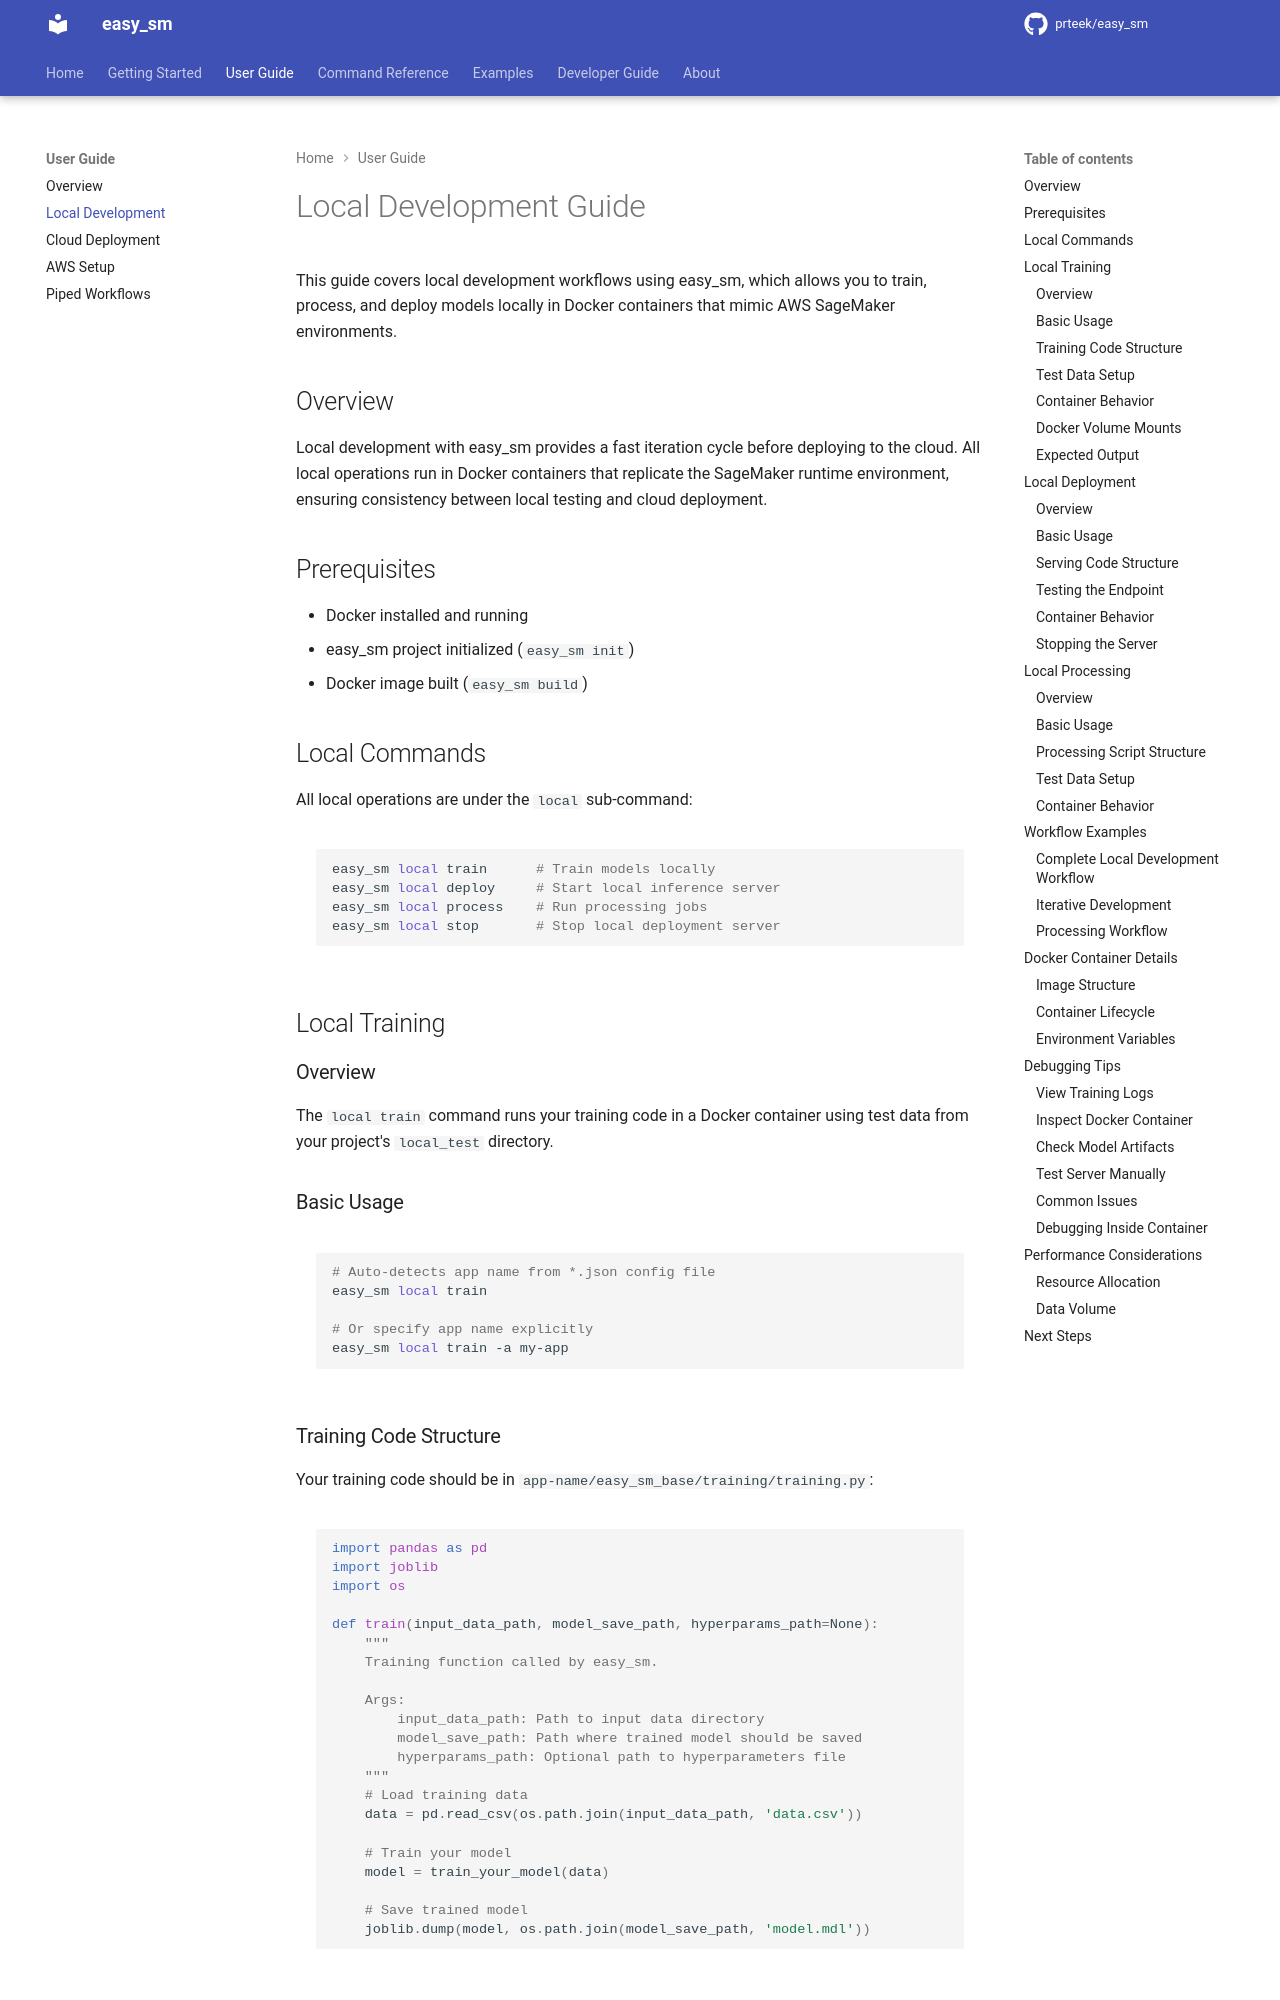

repository: prteek/easy_sm · page: user-guide/local-development/index.html · generator: mkdocs

# Local Development Guide

This guide covers local development workflows using easy_sm, which allows you to train, process, and deploy models locally in Docker containers that mimic AWS SageMaker environments.

## Overview

Local development with easy_sm provides a fast iteration cycle before deploying to the cloud. All local operations run in Docker containers that replicate the SageMaker runtime environment, ensuring consistency between local testing and cloud deployment.

## Prerequisites

- Docker installed and running
- easy_sm project initialized (`easy_sm init`)
- Docker image built (`easy_sm build`)

## Local Commands

All local operations are under the `local` sub-command:

```bash
easy_sm local train      # Train models locally
easy_sm local deploy     # Start local inference server
easy_sm local process    # Run processing jobs
easy_sm local stop       # Stop local deployment server
```

## Local Training

### Overview

The `local train` command runs your training code in a Docker container using test data from your project's `local_test` directory.

### Basic Usage

```bash
# Auto-detects app name from *.json config file
easy_sm local train

# Or specify app name explicitly
easy_sm local train -a my-app
```
